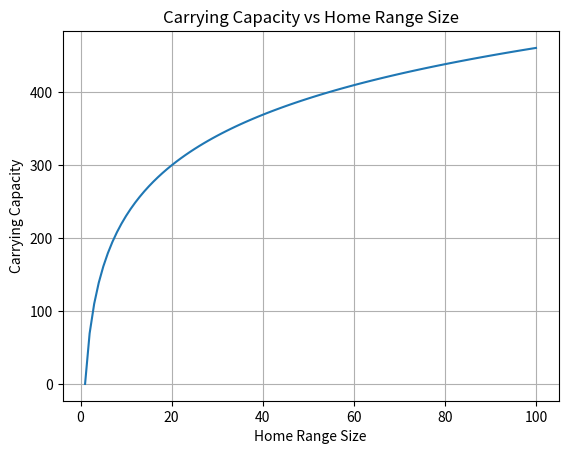

This chart was generated by the following Python code:
import numpy as np
import matplotlib.pyplot as plt

# Simulate population dynamics based on OU parameters
home_range_sizes = np.linspace(1, 100, 100)
carrying_capacities = 100 * np.log(home_range_sizes)  # Hypothetical relationship

plt.plot(home_range_sizes, carrying_capacities)
plt.title('Carrying Capacity vs Home Range Size')
plt.xlabel('Home Range Size')
plt.ylabel('Carrying Capacity')
plt.grid()
plt.show()

# Further analysis can be added here to refine predictions based on additional parameters.